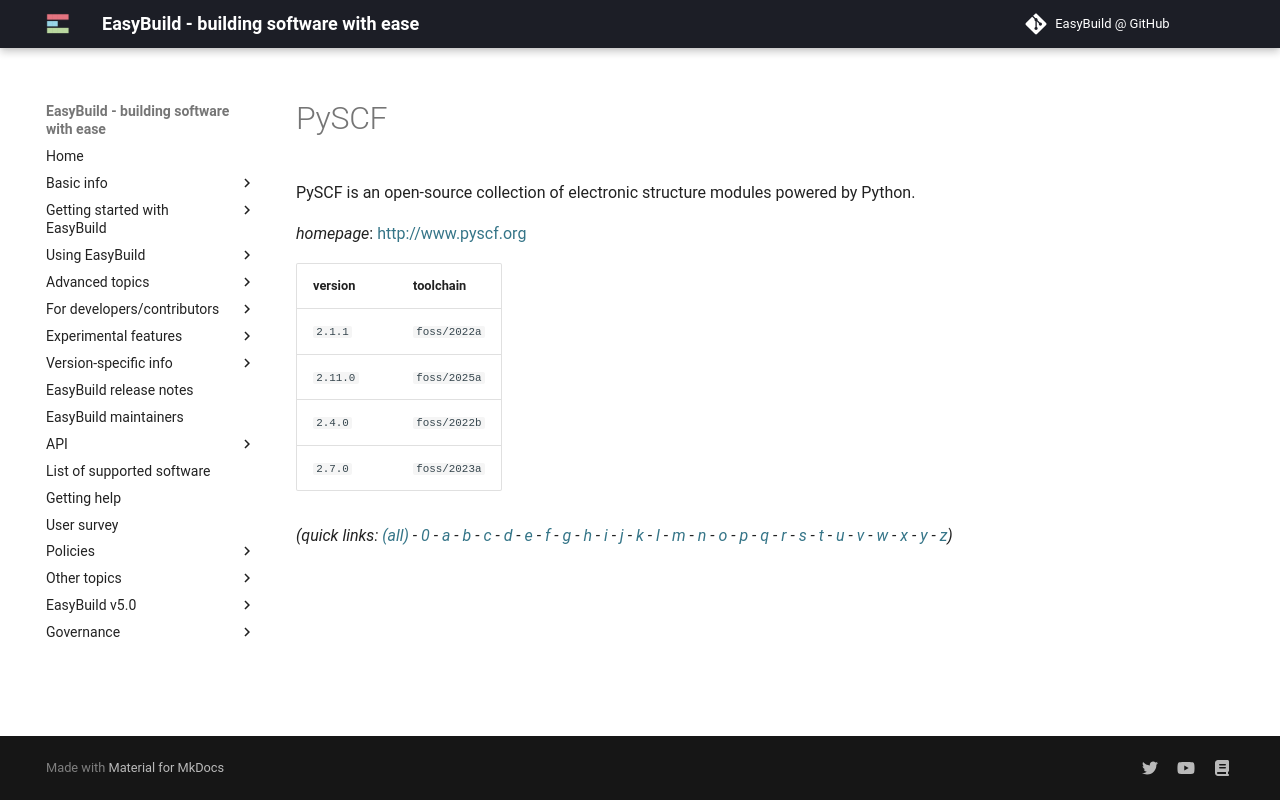

repository: easybuilders/easybuild-docs · page: version-specific/supported-software/p/PySCF/index.html · generator: mkdocs

---
search:
  boost: 0.5
---
# PySCF

PySCF is an open-source collection of electronic structure modules powered by Python.

*homepage*: <http://www.pyscf.org>

version | toolchain
--------|----------
``2.1.1`` | ``foss/2022a``
``2.11.0`` | ``foss/2025a``
``2.4.0`` | ``foss/2022b``
``2.7.0`` | ``foss/2023a``


*(quick links: [(all)](../index.md) - [0](../0/index.md) - [a](../a/index.md) - [b](../b/index.md) - [c](../c/index.md) - [d](../d/index.md) - [e](../e/index.md) - [f](../f/index.md) - [g](../g/index.md) - [h](../h/index.md) - [i](../i/index.md) - [j](../j/index.md) - [k](../k/index.md) - [l](../l/index.md) - [m](../m/index.md) - [n](../n/index.md) - [o](../o/index.md) - [p](../p/index.md) - [q](../q/index.md) - [r](../r/index.md) - [s](../s/index.md) - [t](../t/index.md) - [u](../u/index.md) - [v](../v/index.md) - [w](../w/index.md) - [x](../x/index.md) - [y](../y/index.md) - [z](../z/index.md))*
